2-way image classification set "data_set" from GitHub (Grigory-shvechkov/Arc_Tazer); label vocabulary: no shock, shock.

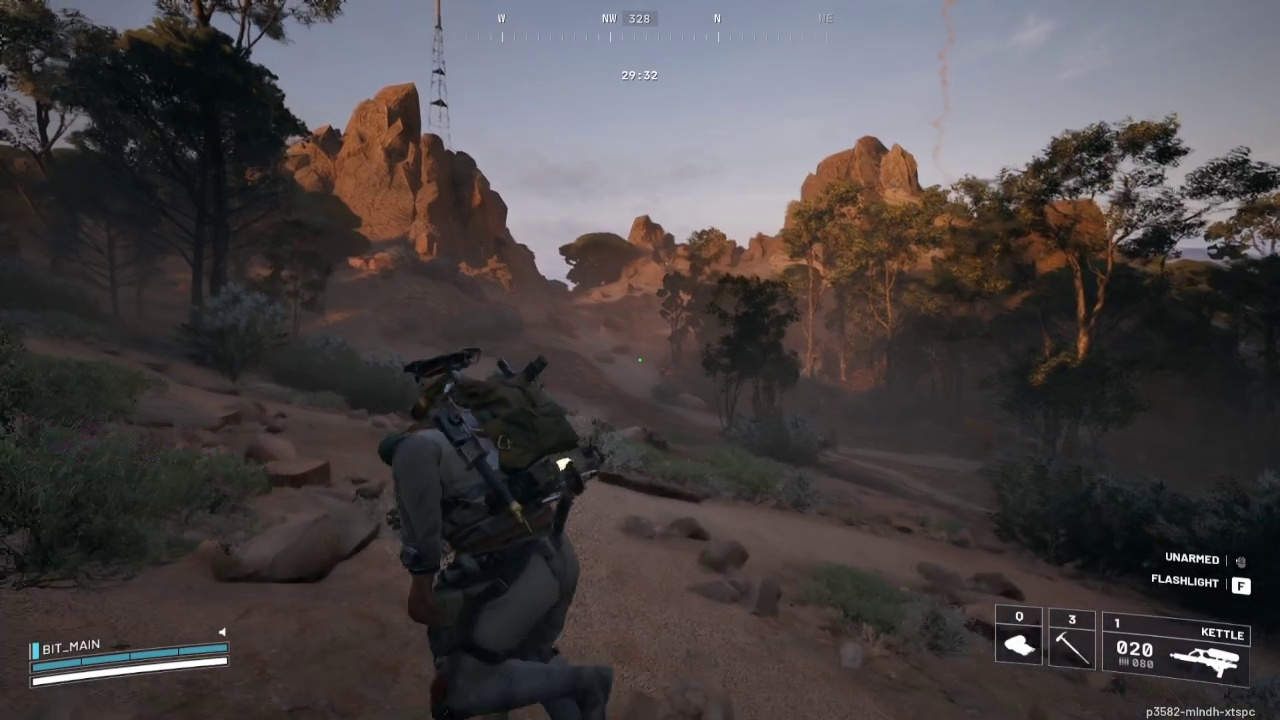
Label: no shock

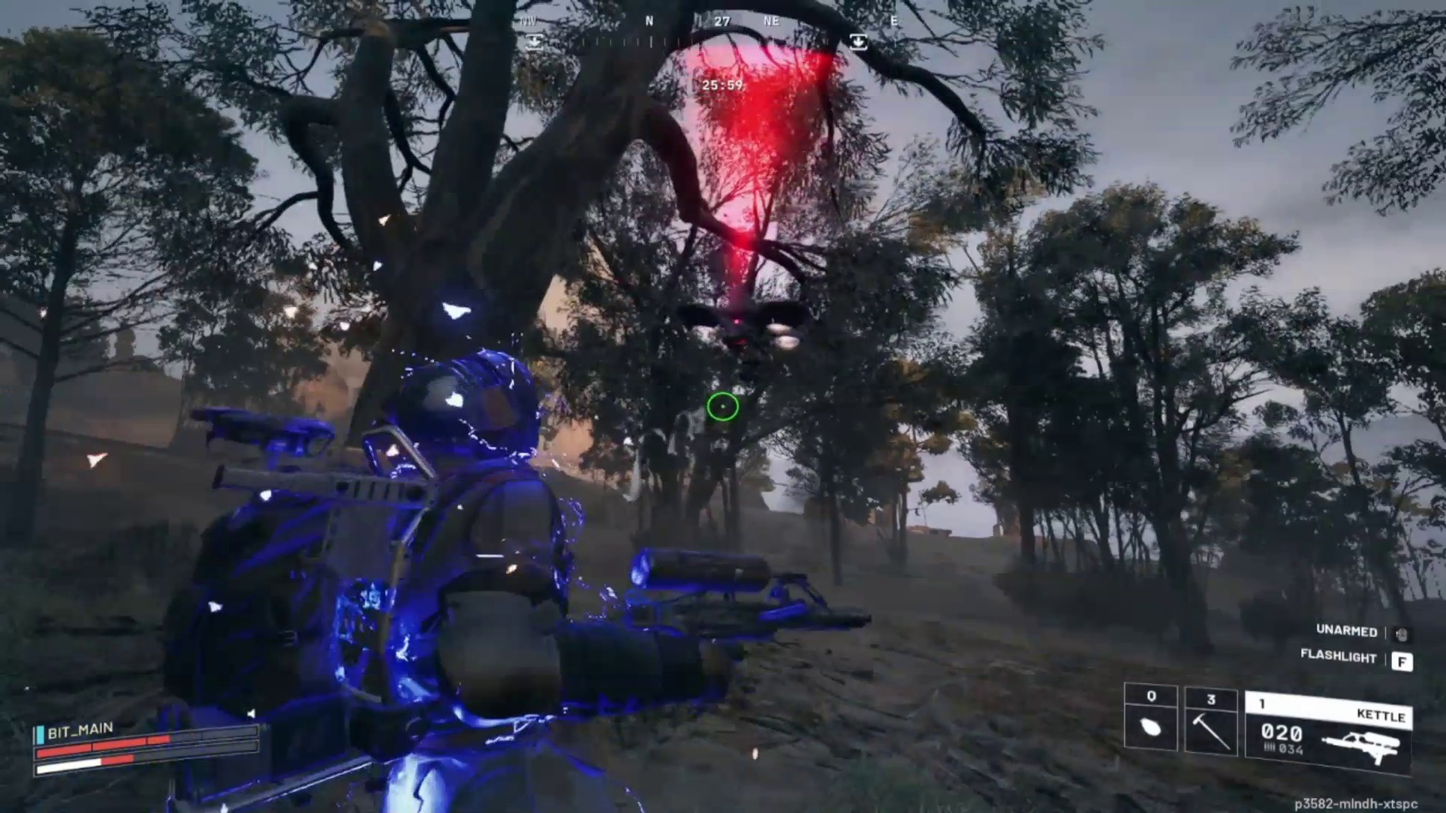
Label: shock

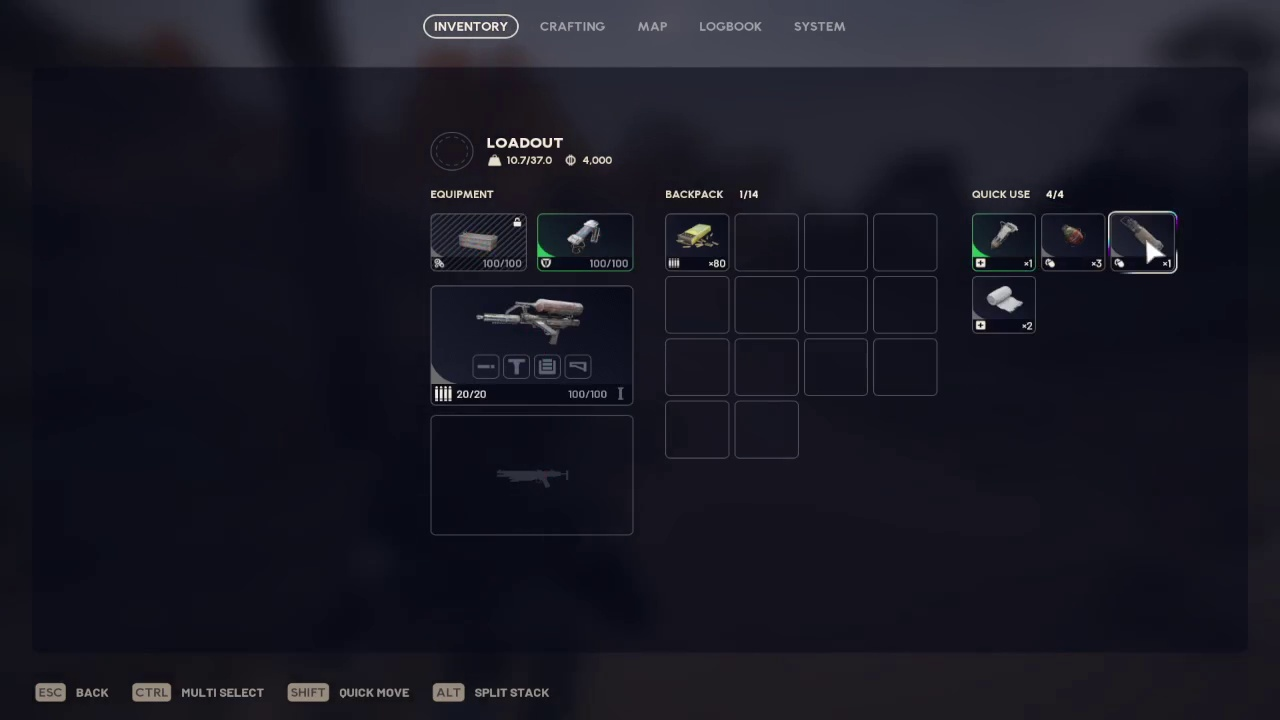
Label: no shock

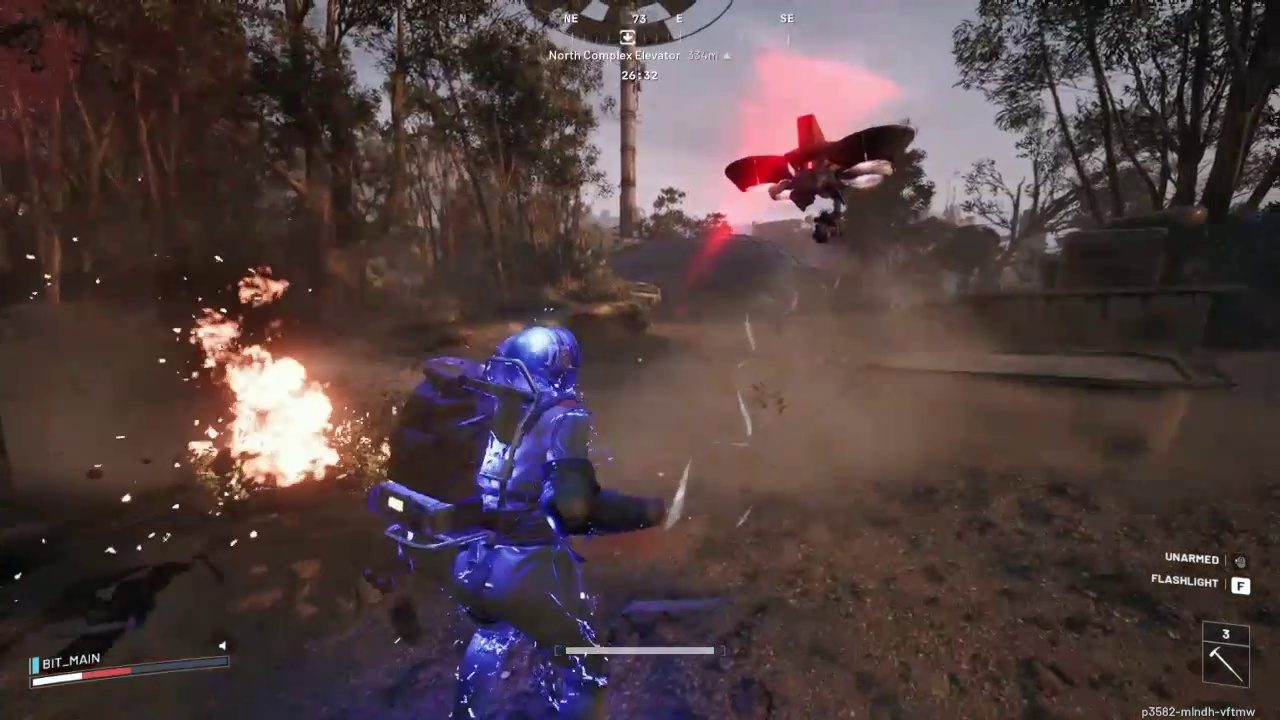
Label: shock

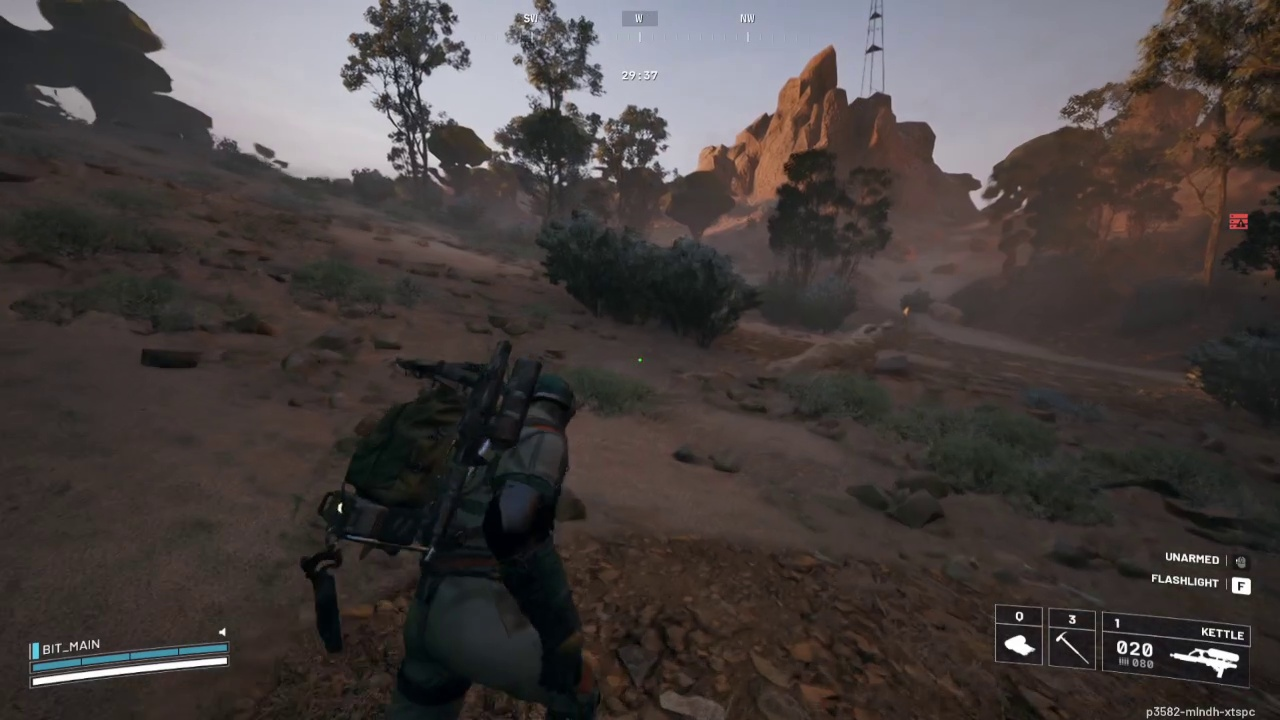
Label: no shock

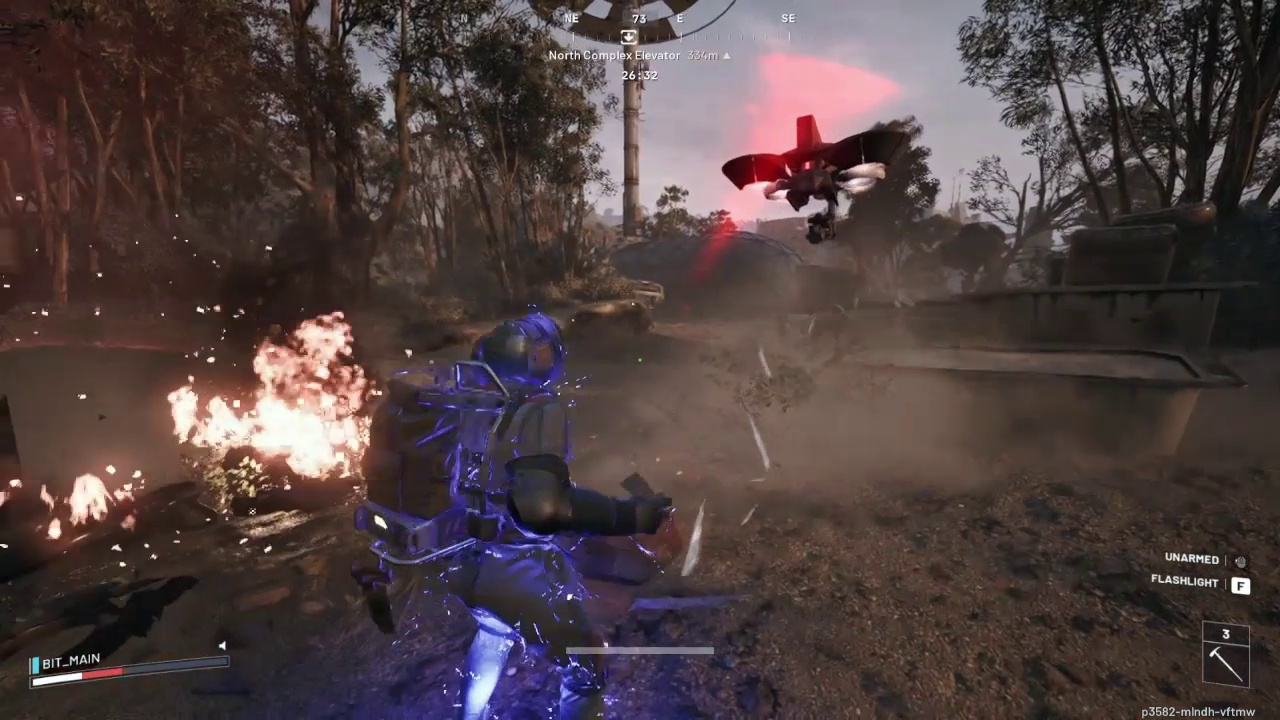
Label: shock
